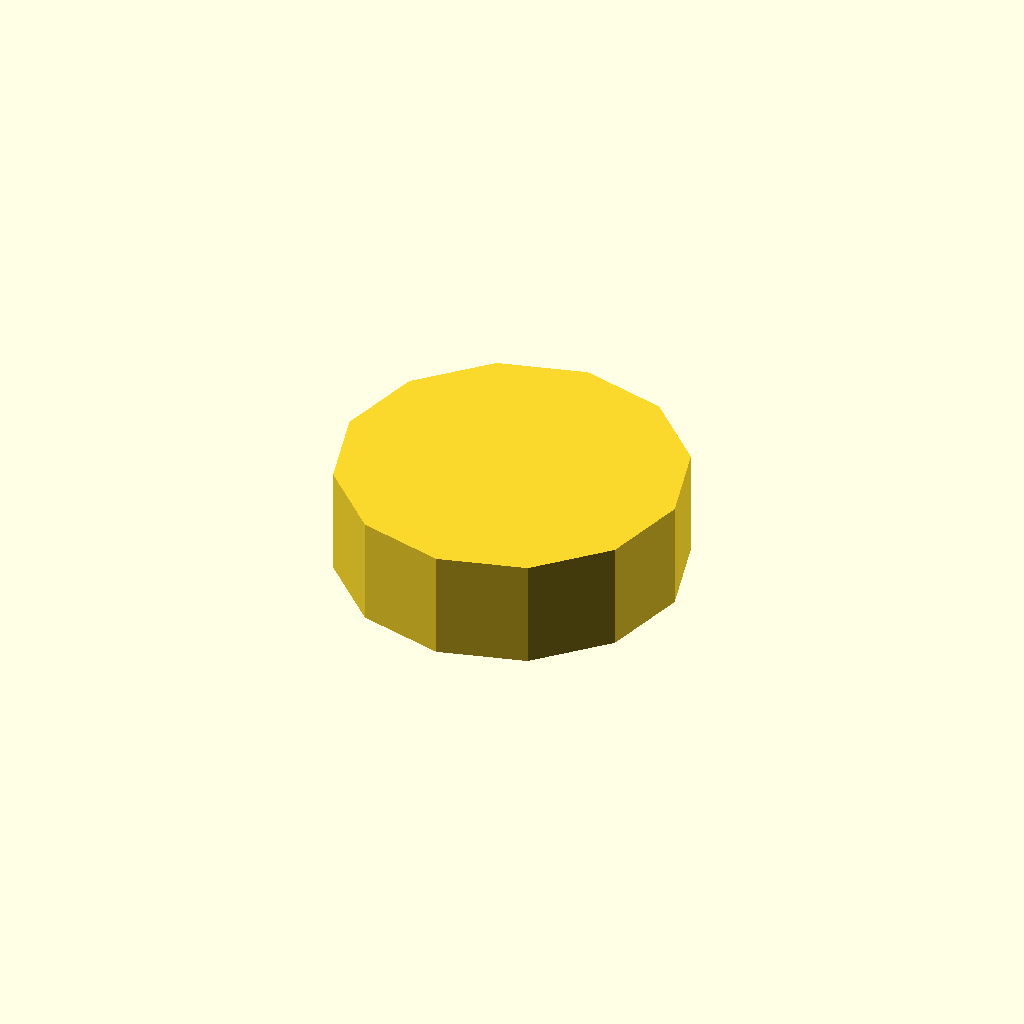
Cell 1: the model at its default parameters.
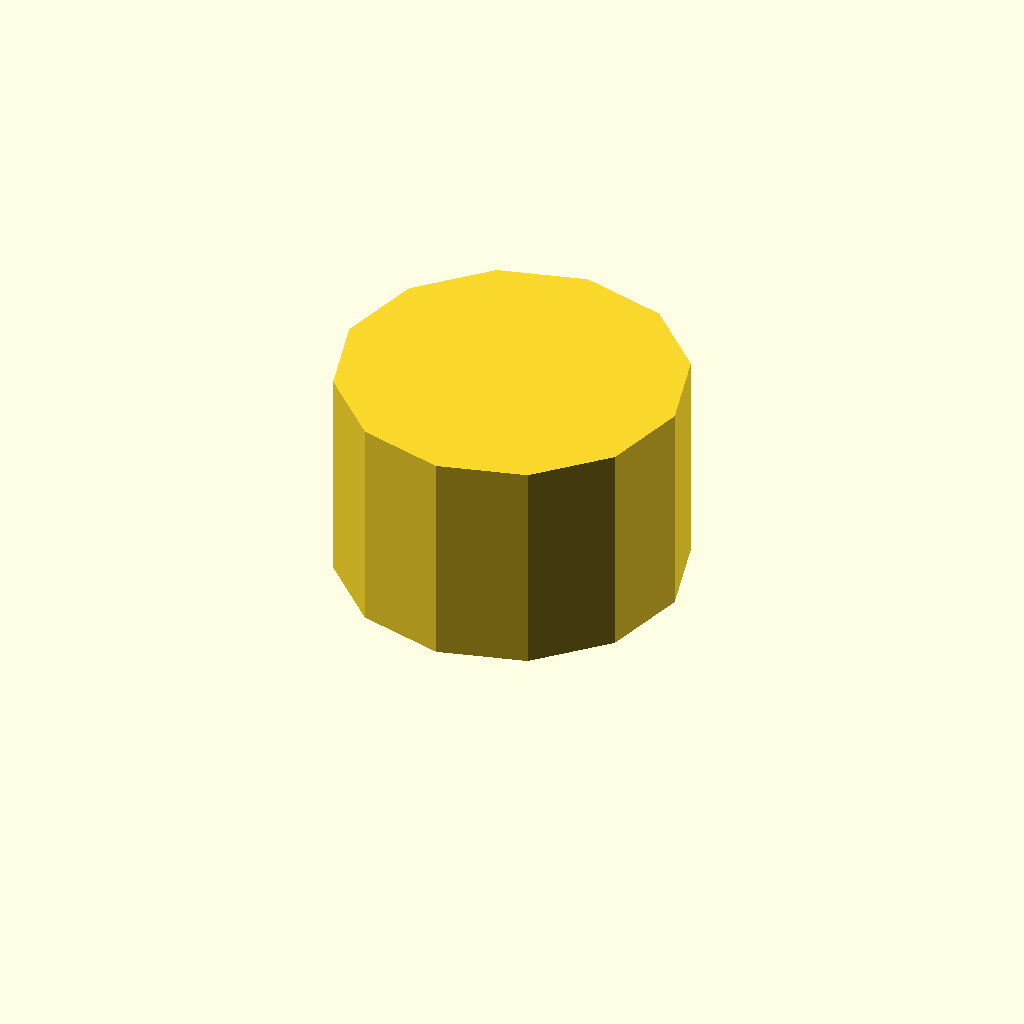
Cell 2 — profile_height set to 24, the other parameters unchanged.
One fixed orthographic camera (rotation 55°, 0°, 25°; colour scheme Cornfield) for every cell.
OpenSCAD source file optional_data/data/sketch1/eccentrics/part_0038.scad:
$fn = 32;

// ----------------------------------------------------------------------
// Eccentric disc: egg, 12 mm thick
// ----------------------------------------------------------------------

// --- parameters (mm) ---
profile_height = 12;      // extrusion height
profile_points = 12;      // points of the closed outline

profile = [[0, 19], [2.546, 9.5], [9.5, 2.546], [19, 0], [28.5, 2.546], [35.454, 9.5], [38, 19], [35.454, 28.5], [28.5, 35.454], [19, 38], [9.5, 35.454], [2.546, 28.5]];  // single closed polygon, 12 points, counter clockwise

// --- the one profile operation ---
linear_extrude(height = profile_height) polygon(points = profile);
Parameter table extracted from the source (name, type, default, range or options):
profile_height: number, default 12
profile_points: number, default 12
